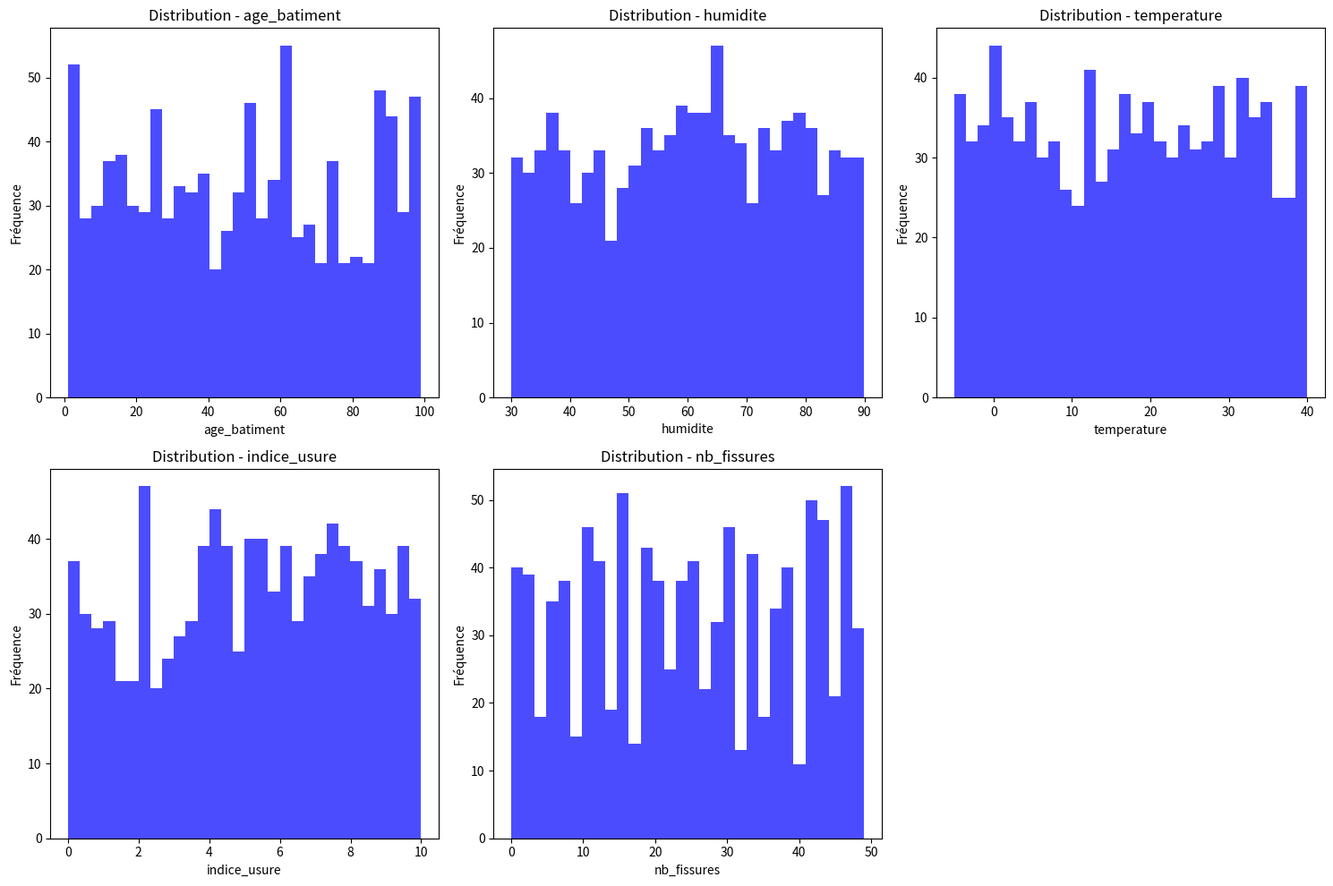
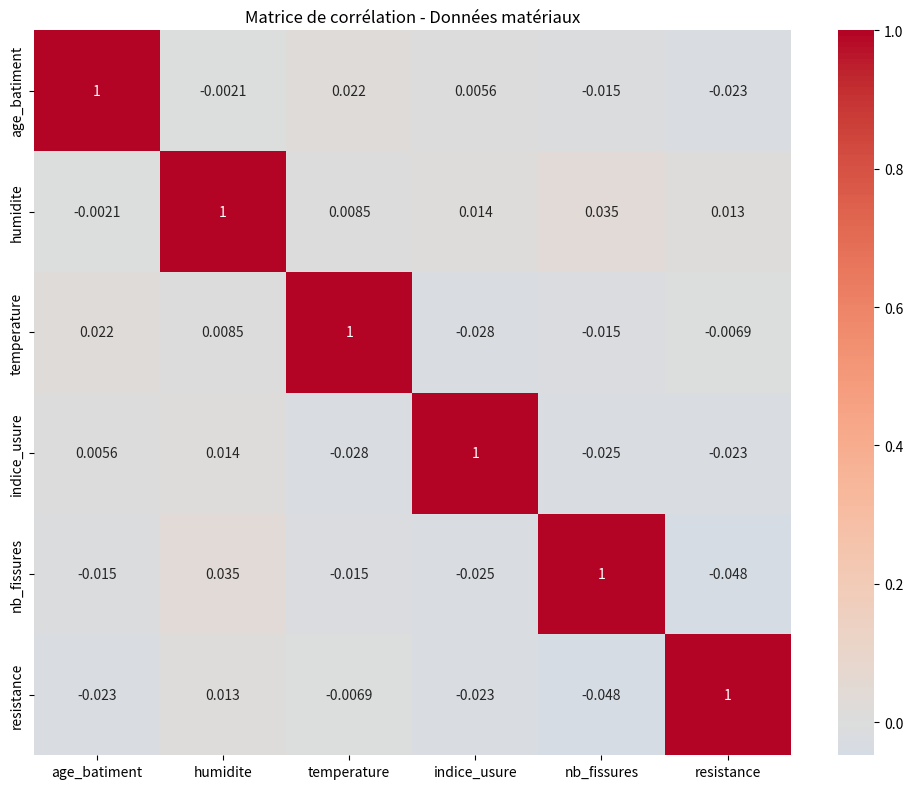

Python code for these plots, in order:
# step7_1_materiaux_explorer.py
import pandas as pd
import numpy as np
import matplotlib.pyplot as plt
import seaborn as sns
import os

print("=" * 70)
print("ÉTAPE 7.1: EXPLORATION DES DONNÉES MATÉRIAUX")
print("=" * 70)

print("\n Génération de données synthétiques...")

np.random.seed(42)
n_echantillons = 1000

# Creation d'un dataset simulé
data = {
    'age_batiment': np.random.randint(1, 100, n_echantillons),  # années
    'humidite': np.random.uniform(30, 90, n_echantillons),      # %
    'temperature': np.random.uniform(-5, 40, n_echantillons),    # °C
    'indice_usure': np.random.uniform(0, 10, n_echantillons),    # échelle 0-10
    'nb_fissures': np.random.randint(0, 50, n_echantillons),     # nombre
    'resistance': np.random.uniform(10, 50, n_echantillons)      # MPa (cible)
}

df = pd.DataFrame(data)

print(f"\nDataset créé: {len(df)} échantillons, {len(df.columns)} colonnes")
print(f"\n Aperçu des données:")
print(df.head())

print(f"\n Statistiques descriptives:")
print(df.describe())

# 2. VISUALISATION DES DISTRIBUTIONS
print("\n  Génération des graphiques...")

plt.figure(figsize=(15, 10))

# Distribution de chaque variable
for i, col in enumerate(df.columns[:-1]):  # sauf 'resistance'
    plt.subplot(2, 3, i+1)
    plt.hist(df[col], bins=30, alpha=0.7, color='blue')
    plt.title(f'Distribution - {col}')
    plt.xlabel(col)
    plt.ylabel('Fréquence')

plt.tight_layout()
plt.savefig('distribution_materiaux.png')
print(" Distribution sauvegardée: distribution_materiaux.png")

# 3. CORRÉLATIONS
plt.figure(figsize=(10, 8))
correlation = df.corr()
sns.heatmap(correlation, annot=True, cmap='coolwarm', center=0)
plt.title('Matrice de corrélation - Données matériaux')
plt.tight_layout()
plt.savefig('correlation_materiaux.png')
print(" Matrice de corrélation sauvegardée: correlation_materiaux.png")

print("\n ÉTAPE 7.1 TERMINÉE!")
